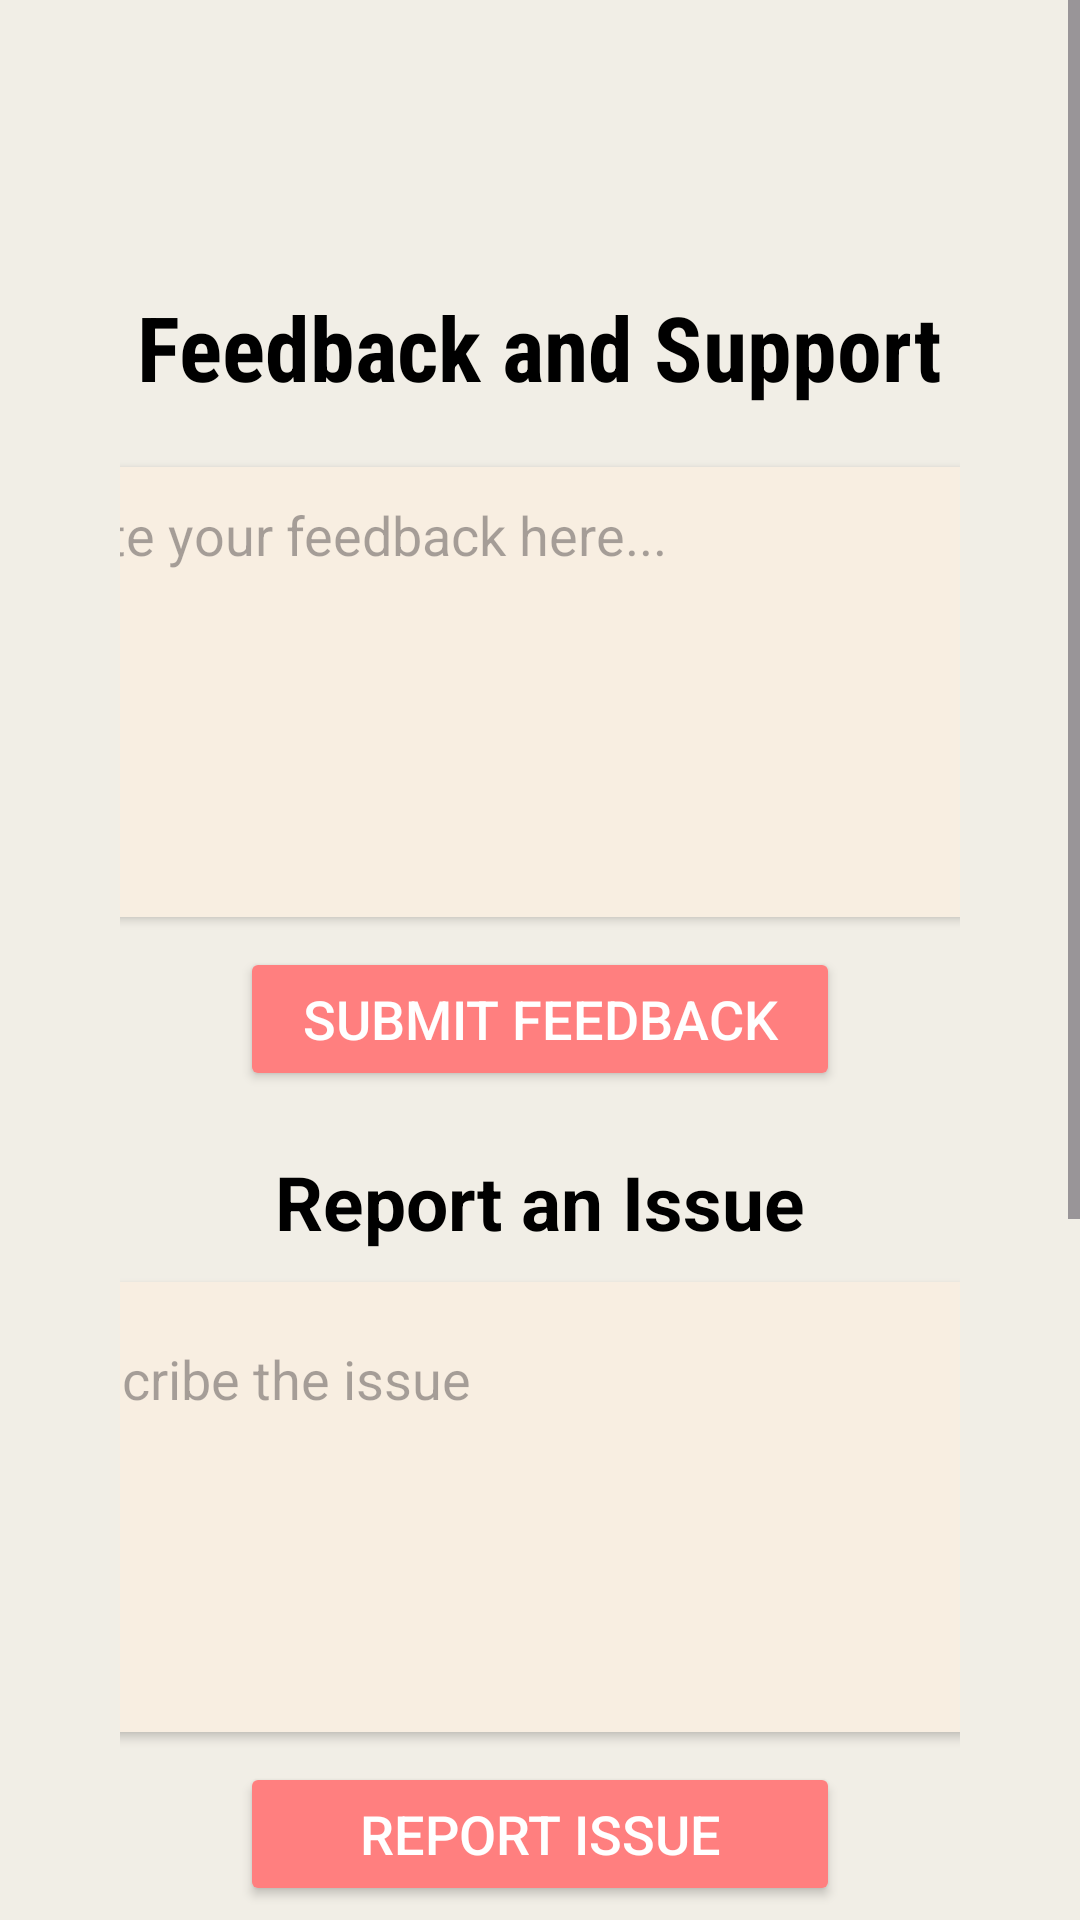

Here is an Android app screen rendered from its layout file. Give the layout XML and the strings, colors and styles it references.
<!-- AndroidManifest.xml: application theme Theme.LearnHaven -->
<!-- res/layout/activity_forum.xml -->
<?xml version="1.0" encoding="utf-8"?>
<ScrollView xmlns:android="http://schemas.android.com/apk/res/android"
    xmlns:app="http://schemas.android.com/apk/res-auto"
    xmlns:tools="http://schemas.android.com/tools"
    android:id="@+id/main"
    android:layout_width="match_parent"
    android:layout_height="match_parent"
    android:background="@drawable/feed"
    tools:context=".forum">

    <LinearLayout
        android:layout_width="match_parent"
        android:layout_height="wrap_content"
        android:orientation="vertical">
    <RelativeLayout
        android:layout_width="match_parent"
        android:layout_height="wrap_content"
        android:paddingTop="20dp"
        android:paddingLeft="38dp"
        app:layout_constraintTop_toTopOf="parent"
        app:layout_constraintStart_toStartOf="parent">

        <ImageView
            android:id="@+id/back"
            android:layout_width="45dp"
            android:layout_height="45dp"
            android:src="@drawable/b_back" />
    </RelativeLayout>

    <LinearLayout
        android:layout_width="match_parent"
        android:layout_height="wrap_content"
        android:gravity="center"
        android:orientation="vertical"
        android:padding="40dp"
        app:layout_constraintTop_toBottomOf="@id/back"
        app:layout_constraintStart_toStartOf="parent"
        app:layout_constraintEnd_toEndOf="parent"
        tools:ignore="NotSibling">

        <TextView
            android:layout_width="wrap_content"
            android:layout_height="wrap_content"
            android:layout_gravity="center"
            android:layout_marginBottom="10dp"
            android:fontFamily="sans-serif-condensed"
            android:layout_marginTop="-10dp"
            android:text="Feedback and Support"
            android:textColor="@color/black"
            android:textSize="30sp"
            android:textStyle="bold" />

        <androidx.cardview.widget.CardView
            android:layout_width="380dp"
            android:layout_height="150dp"
            android:layout_marginTop="10dp"
            android:elevation="5dp"
            app:cardBackgroundColor="#F8EEE1"
            app:cardCornerRadius="20dp">

            <EditText
                android:id="@+id/feedback_input"
                android:layout_width="match_parent"
                android:layout_height="120dp"
                android:background="@android:color/transparent"
                android:gravity="top"
                android:layout_marginTop="-10dp"
                android:hint="Write your feedback here..."
                android:inputType="textMultiLine"
                android:padding="20dp" />
        </androidx.cardview.widget.CardView>

        <Button
            android:id="@+id/submit_feedback"
            android:layout_width="200dp"
            android:layout_height="wrap_content"
            android:layout_marginTop="10dp"
            android:backgroundTint="#FF7F7F"
            android:text="Submit Feedback"
            android:textColor="@color/white"
            android:textSize="18sp" />

        <TextView
            android:layout_width="wrap_content"
            android:layout_height="wrap_content"
            android:paddingTop="20dp"
            android:text="Report an Issue"
            android:textColor="@color/black"
            android:textSize="25sp"
            android:textStyle="bold" />

        <androidx.cardview.widget.CardView
            android:layout_width="380dp"
            android:layout_height="150dp"
            android:layout_marginTop="10dp"
            android:elevation="5dp"
            app:cardBackgroundColor="#F8EEE1"
            app:cardCornerRadius="20dp">

            <EditText
                android:id="@+id/issue_input"
                android:layout_width="match_parent"
                android:layout_height="120dp"
                android:background="@android:color/transparent"
                android:gravity="top"
                android:hint="Describe the issue"
                android:inputType="textMultiLine"
                android:padding="20dp" />
        </androidx.cardview.widget.CardView>

        <Button
            android:id="@+id/report_issue"
            android:layout_width="200dp"
            android:layout_height="wrap_content"
            android:layout_marginTop="10dp"
            android:backgroundTint="#FF7F7F"
            android:text="Report Issue"
            android:textColor="@color/white"
            android:textSize="18sp" />

        <TextView
            android:layout_width="wrap_content"
            android:layout_height="wrap_content"
            android:fontFamily="sans-serif-black"
            android:paddingTop="20dp"
            android:text="Frequently Asked Questions (FAQ)"
            android:textColor="@color/black"
            android:textSize="21sp"
            android:textStyle="bold" />

        <TextView
            android:layout_width="wrap_content"
            android:layout_height="wrap_content"
            android:paddingTop="10dp"
            android:text="1. How can I access courses?"
            android:textColor="@color/black"
            android:textSize="16sp"
            android:textStyle="bold" />

        <TextView
            android:layout_width="wrap_content"
            android:layout_height="wrap_content"
            android:paddingStart="10dp"
            android:paddingEnd="10dp"
            android:text="You can access courses by signing in and selecting\nthe category of your choice."
            android:textAlignment="center"
            android:textColor="@color/black"
            android:textSize="14sp" />

        <TextView
            android:layout_width="wrap_content"
            android:layout_height="wrap_content"
            android:paddingTop="10dp"
            android:text="2. How do I report a technical issue?"
            android:textColor="@color/black"
            android:textSize="16sp"
            android:textStyle="bold" />

        <TextView
            android:layout_width="wrap_content"
            android:layout_height="wrap_content"
            android:paddingStart="10dp"
            android:paddingEnd="10dp"
            android:text="Report issues using the 'Report an Issue' form, and\nOur team will respond quickly."
            android:textAlignment="center"
            android:textColor="@color/black"
            android:textSize="14sp" />

        <TextView
            android:layout_width="wrap_content"
            android:layout_height="wrap_content"
            android:paddingTop="10dp"
            android:text="3. Can I access the courses offline?"
            android:textColor="@color/black"
            android:textSize="16sp"
            android:textStyle="bold" />

        <TextView
            android:layout_width="wrap_content"
            android:layout_height="wrap_content"
            android:paddingStart="10dp"
            android:paddingEnd="10dp"
            android:paddingBottom="10dp"
            android:text="Courses are currently online only, but offline access is\ncoming soon."
            android:textAlignment="center"
            android:textColor="@color/black"
            android:textSize="14sp" />

        <Button
            android:id="@+id/contact_support"
            android:layout_width="200dp"
            android:layout_height="wrap_content"
            android:layout_marginTop="1dp"
            android:backgroundTint="#FF7F7F"
            android:text="Contact Support"
            android:textColor="@color/white"
            android:textSize="18sp" />

    </LinearLayout>
    </LinearLayout>
</ScrollView>
<!-- resources referenced by this layout -->
<resources>
  <!-- drawable feed: png bitmap (drawable, 14231 bytes) -->
  <style name="Theme.LearnHaven" parent="Base.Theme.LearnHaven" />
  <style name="Base.Theme.LearnHaven" parent="Theme.Material3.DayNight.NoActionBar">
          
          
      </style>
  <!-- not gathered from this repository: default colours our renderer supplied (Android Studio template values) -->
  <color name="black">#FF000000</color>
  <color name="white">#FFFFFFFF</color>
</resources>
